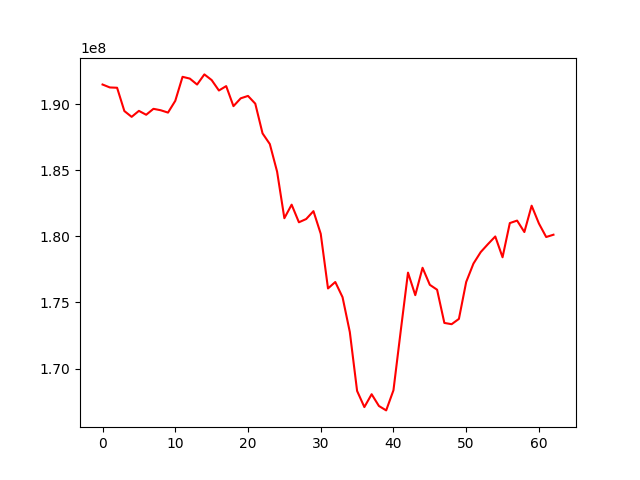

Data behind this chart, as committed beside it:
, 0
0, 191484900
1, 191263572
2, 191240245
3, 189479049
4, 189038810
5, 189491177
6, 189196729
7, 189646586
8, 189537570
9, 189360762
10, 190250681
11, 192067060
12, 191933286
13, 191482873
14, 192250323
15, 191822947
16, 191032450
17, 191364552
18, 189848323
19, 190440892
20, 190622342
21, 190036896
22, 187788766
23, 186980714
24, 184895190
25, 181370542
26, 182395191
27, 181062290
28, 181308750
29, 181905634
30, 180191370
31, 176057148
32, 176544974
33, 175395098
34, 172758281
35, 168304515
36, 167080589
37, 168054439
38, 167165457
39, 166830536
40, 168353959
41, 172844605
42, 177253481
43, 175549019
44, 177620007
45, 176331463
46, 175960868
47, 173447278
48, 173353051
49, 173753030
50, 176544295
51, 177938659
52, 178809176
53, 179413664
54, 179989028
55, 178415444
56, 181002500
57, 181190134
58, 180324421
59, 182316849
... 3 more rows
